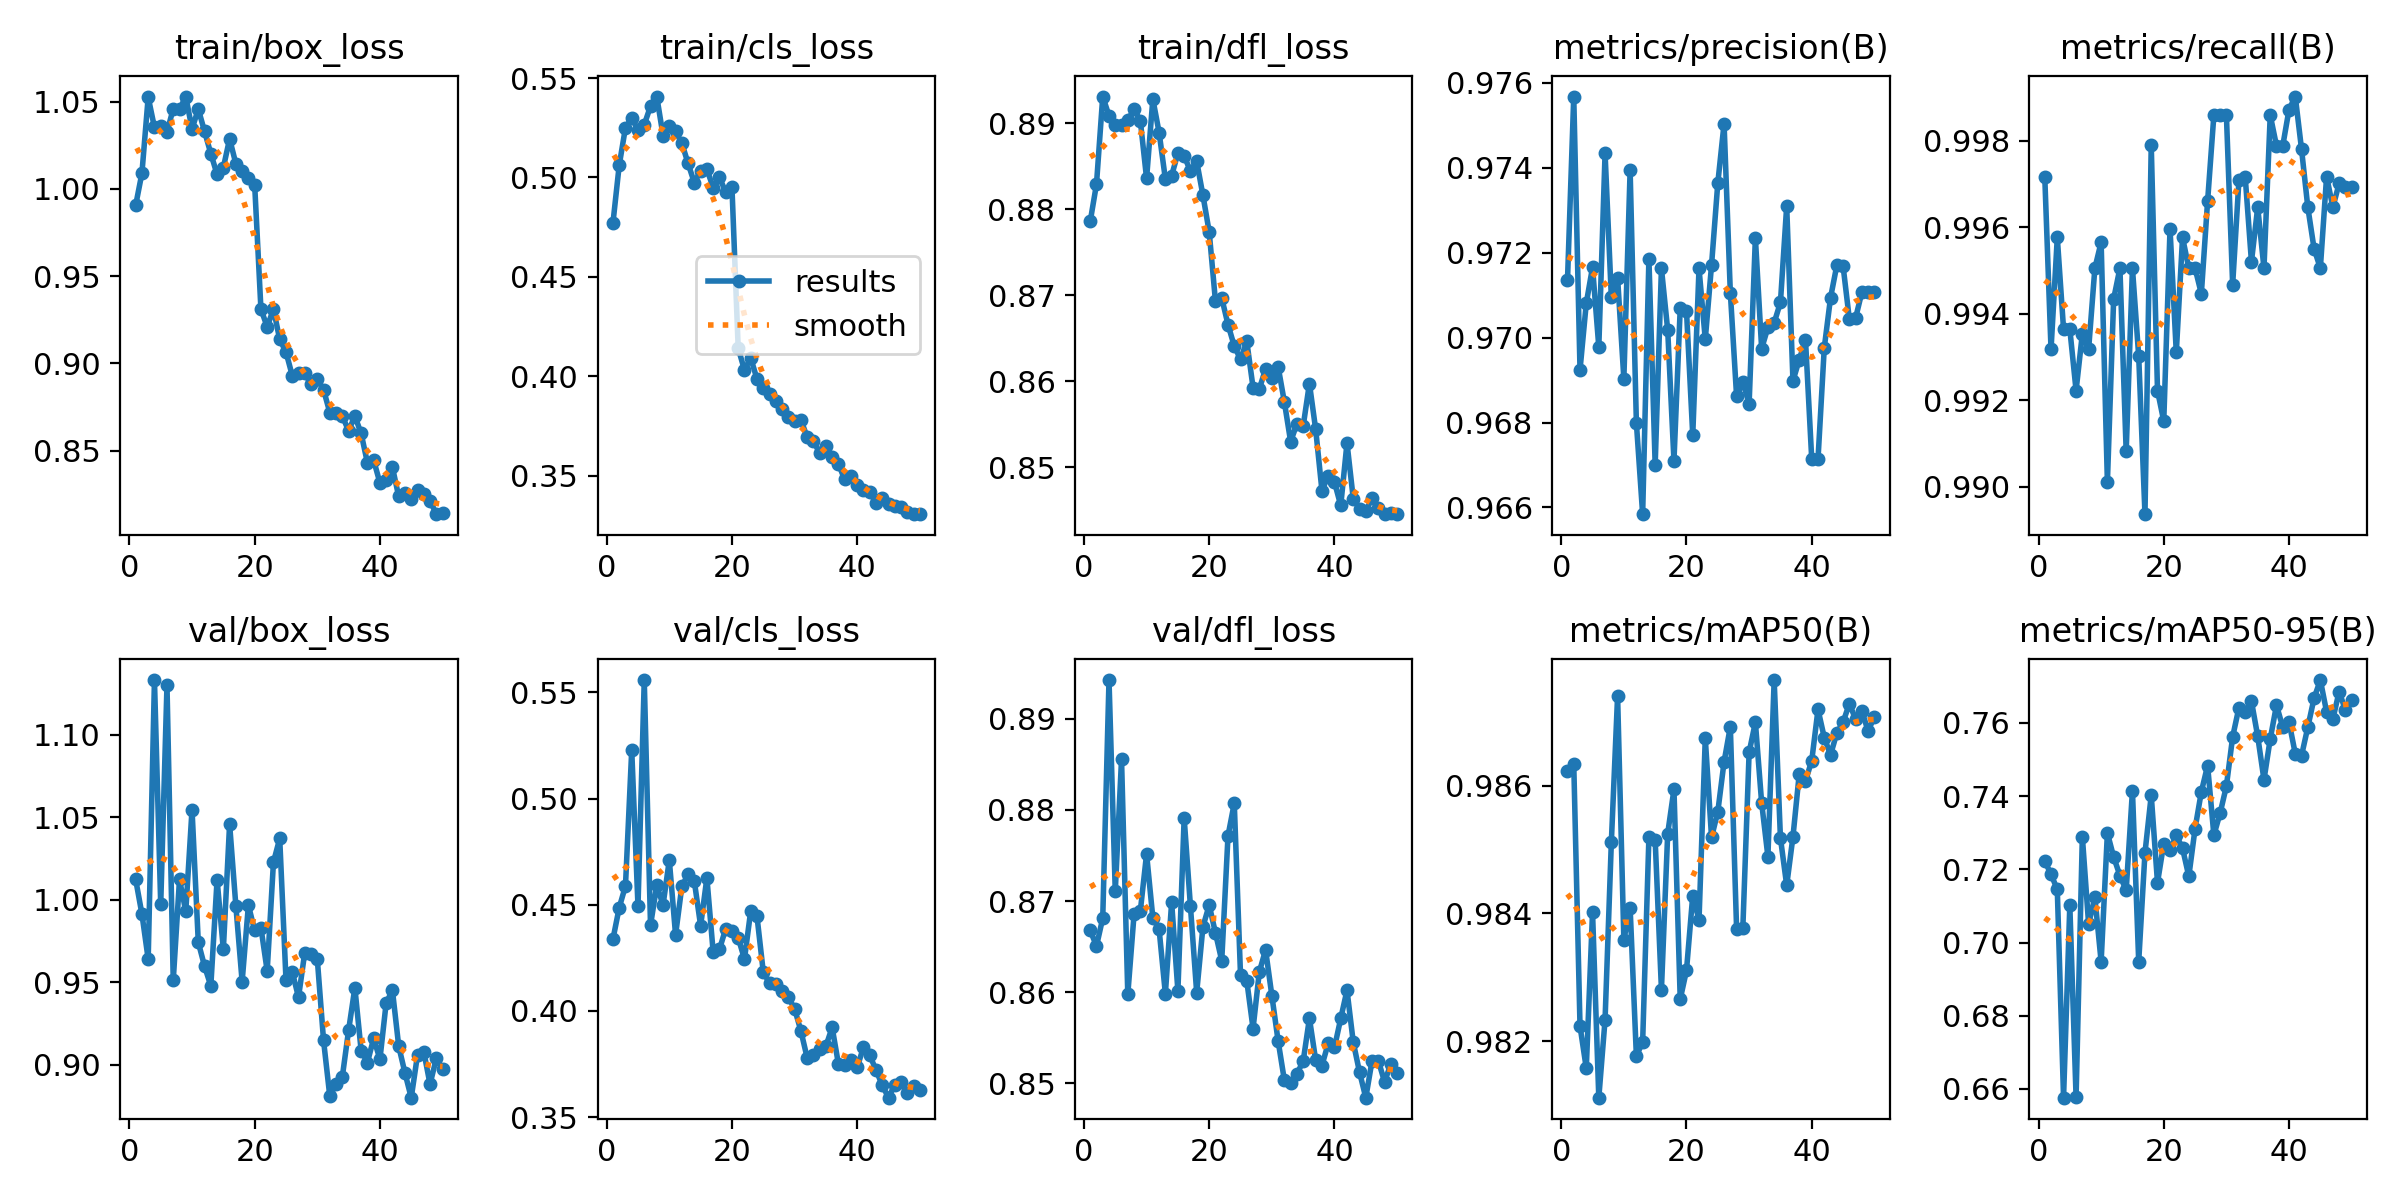

Values plotted in this chart, from the file beside it:
epoch, time, train/box_loss, train/cls_loss, train/dfl_loss, metrics/precision(B), metrics/recall(B), metrics/mAP50(B), metrics/mAP50-95(B), val/box_loss, val/cls_loss, val/dfl_loss, lr/pg0, lr/pg1, lr/pg2
1, 26.84, 0.9905, 0.4771, 0.8786, 0.9714, 0.9972, 0.9862, 0.7223, 1.012, 0.4338, 0.8668, 0.0006591, 0.0006591, 0.0006591
2, 53.25, 1.009, 0.5061, 0.8829, 0.9757, 0.9932, 0.9863, 0.7186, 0.9914, 0.4486, 0.8651, 0.001324, 0.001324, 0.001324
3, 79.64, 1.053, 0.5251, 0.8931, 0.9692, 0.9958, 0.9822, 0.7145, 0.9641, 0.4588, 0.8681, 0.001985, 0.001985, 0.001985
4, 106, 1.035, 0.5299, 0.8908, 0.9708, 0.9936, 0.9816, 0.6576, 1.133, 0.5228, 0.8943, 0.001982, 0.001982, 0.001982
5, 132.5, 1.036, 0.524, 0.8898, 0.9717, 0.9936, 0.984, 0.7102, 0.9972, 0.4493, 0.8711, 0.001969, 0.001969, 0.001969
6, 158.9, 1.032, 0.5266, 0.8898, 0.9698, 0.9922, 0.9811, 0.6577, 1.13, 0.5558, 0.8856, 0.001952, 0.001952, 0.001952
7, 185.2, 1.046, 0.5359, 0.8904, 0.9743, 0.9935, 0.9823, 0.7289, 0.9512, 0.4403, 0.8598, 0.00193, 0.00193, 0.00193
8, 211.6, 1.046, 0.5407, 0.8916, 0.971, 0.9932, 0.9851, 0.7051, 1.012, 0.4591, 0.8685, 0.001906, 0.001906, 0.001906
9, 238, 1.053, 0.5211, 0.8903, 0.9714, 0.995, 0.9874, 0.7124, 0.9931, 0.4499, 0.8689, 0.001878, 0.001878, 0.001878
10, 264.3, 1.034, 0.5257, 0.8836, 0.969, 0.9957, 0.9836, 0.6948, 1.055, 0.471, 0.8752, 0.001846, 0.001846, 0.001846
11, 290.7, 1.046, 0.5232, 0.8928, 0.9739, 0.9901, 0.9841, 0.7299, 0.9743, 0.4358, 0.8681, 0.001811, 0.001811, 0.001811
12, 317, 1.033, 0.5173, 0.8889, 0.968, 0.9943, 0.9818, 0.7234, 0.9598, 0.4586, 0.8669, 0.001773, 0.001773, 0.001773
13, 343.4, 1.02, 0.5071, 0.8835, 0.9658, 0.995, 0.982, 0.7183, 0.9479, 0.4643, 0.8598, 0.001732, 0.001732, 0.001732
14, 369.9, 1.008, 0.4973, 0.8839, 0.9719, 0.9908, 0.9852, 0.7142, 1.012, 0.4609, 0.8699, 0.001688, 0.001688, 0.001688
15, 396.3, 1.012, 0.5034, 0.8865, 0.967, 0.995, 0.9851, 0.7415, 0.9701, 0.4401, 0.8601, 0.001641, 0.001641, 0.001641
16, 422.7, 1.029, 0.5042, 0.8862, 0.9716, 0.993, 0.9828, 0.6948, 1.046, 0.4626, 0.8791, 0.001592, 0.001592, 0.001592
17, 449.1, 1.014, 0.4949, 0.8844, 0.9702, 0.9894, 0.9852, 0.7245, 0.9962, 0.4278, 0.8694, 0.00154, 0.00154, 0.00154
18, 475.5, 1.01, 0.5001, 0.8856, 0.9671, 0.9979, 0.9859, 0.7402, 0.9505, 0.4289, 0.86, 0.001487, 0.001487, 0.001487
19, 501.9, 1.006, 0.4927, 0.8816, 0.9707, 0.9922, 0.9827, 0.7164, 0.9968, 0.4386, 0.8672, 0.001432, 0.001432, 0.001432
20, 528.3, 1.002, 0.4953, 0.8773, 0.9706, 0.9915, 0.9831, 0.7271, 0.9815, 0.4376, 0.8696, 0.001374, 0.001374, 0.001374
21, 555, 0.9311, 0.4141, 0.8693, 0.9677, 0.996, 0.9843, 0.7253, 0.9832, 0.4344, 0.8665, 0.001316, 0.001316, 0.001316
22, 581.3, 0.9209, 0.4031, 0.8697, 0.9716, 0.9931, 0.9839, 0.7293, 0.957, 0.4244, 0.8635, 0.001256, 0.001256, 0.001256
23, 607.5, 0.9311, 0.4092, 0.8666, 0.97, 0.9958, 0.9867, 0.7257, 1.023, 0.4471, 0.8772, 0.001196, 0.001196, 0.001196
24, 633.9, 0.9137, 0.3987, 0.8641, 0.9717, 0.995, 0.9852, 0.7181, 1.037, 0.4445, 0.8807, 0.001134, 0.001134, 0.001134
25, 660.2, 0.9065, 0.3939, 0.8625, 0.9736, 0.995, 0.9856, 0.7311, 0.9518, 0.4184, 0.8619, 0.001072, 0.001072, 0.001072
26, 686.4, 0.893, 0.3912, 0.8646, 0.975, 0.9945, 0.9864, 0.7412, 0.9564, 0.4129, 0.8612, 0.00101, 0.00101, 0.00101
27, 712.7, 0.8945, 0.3876, 0.8592, 0.9711, 0.9966, 0.9869, 0.7483, 0.941, 0.4128, 0.856, 0.0009478, 0.0009478, 0.0009478
28, 739, 0.8943, 0.3834, 0.8591, 0.9686, 0.9986, 0.9838, 0.7294, 0.9681, 0.4093, 0.8622, 0.0008859, 0.0008859, 0.0008859
29, 765.3, 0.888, 0.3796, 0.8614, 0.9689, 0.9986, 0.9838, 0.7354, 0.9672, 0.4064, 0.8647, 0.0008245, 0.0008245, 0.0008245
30, 791.6, 0.8909, 0.3773, 0.8604, 0.9684, 0.9986, 0.9865, 0.7428, 0.9642, 0.401, 0.8596, 0.0007638, 0.0007638, 0.0007638
31, 817.8, 0.8848, 0.3782, 0.8617, 0.9724, 0.9947, 0.987, 0.7562, 0.9148, 0.3907, 0.8547, 0.0007041, 0.0007041, 0.0007041
32, 844.1, 0.8717, 0.3695, 0.8576, 0.9697, 0.9971, 0.9857, 0.7642, 0.881, 0.378, 0.8503, 0.0006456, 0.0006456, 0.0006456
33, 870.7, 0.8715, 0.3674, 0.853, 0.9702, 0.9972, 0.9849, 0.7631, 0.8887, 0.3793, 0.85, 0.0005885, 0.0005885, 0.0005885
34, 897.1, 0.8697, 0.3614, 0.855, 0.9704, 0.9952, 0.9877, 0.766, 0.8929, 0.3822, 0.8511, 0.0005331, 0.0005331, 0.0005331
35, 923.4, 0.8613, 0.3649, 0.8548, 0.9708, 0.9965, 0.9852, 0.7563, 0.9211, 0.3834, 0.8524, 0.0004795, 0.0004795, 0.0004795
36, 949.7, 0.8697, 0.3596, 0.8597, 0.9731, 0.995, 0.9844, 0.7445, 0.9468, 0.3922, 0.8571, 0.0004281, 0.0004281, 0.0004281
37, 976.1, 0.8598, 0.3558, 0.8544, 0.969, 0.9986, 0.9852, 0.7556, 0.9087, 0.375, 0.8525, 0.000379, 0.000379, 0.000379
38, 1002, 0.843, 0.3481, 0.8473, 0.9695, 0.9979, 0.9862, 0.7649, 0.9014, 0.3743, 0.852, 0.0003323, 0.0003323, 0.0003323
39, 1029, 0.8444, 0.3499, 0.849, 0.9699, 0.9979, 0.9861, 0.7588, 0.9161, 0.3768, 0.8544, 0.0002883, 0.0002883, 0.0002883
40, 1055, 0.8315, 0.3453, 0.8483, 0.9671, 0.9987, 0.9864, 0.7603, 0.9035, 0.3734, 0.8539, 0.0002472, 0.0002472, 0.0002472
41, 1082, 0.8328, 0.3428, 0.8455, 0.9671, 0.999, 0.9872, 0.7516, 0.9377, 0.3829, 0.8571, 0.0002091, 0.0002091, 0.0002091
42, 1108, 0.8403, 0.3418, 0.8528, 0.9698, 0.9978, 0.9868, 0.7511, 0.9452, 0.379, 0.8602, 0.0001741, 0.0001741, 0.0001741
43, 1134, 0.8237, 0.3363, 0.8463, 0.9709, 0.9965, 0.9865, 0.7589, 0.9114, 0.3722, 0.8545, 0.0001425, 0.0001425, 0.0001425
44, 1161, 0.8258, 0.3387, 0.8452, 0.9717, 0.9955, 0.9868, 0.7668, 0.8951, 0.3649, 0.8512, 0.0001142, 0.0001142, 0.0001142
45, 1187, 0.8222, 0.336, 0.8449, 0.9717, 0.995, 0.987, 0.7717, 0.8802, 0.3591, 0.8484, 8.95213e-05, 8.95213e-05, 8.95213e-05
46, 1214, 0.8275, 0.3348, 0.8464, 0.9704, 0.9972, 0.9873, 0.763, 0.906, 0.3653, 0.8525, 6.8454e-05, 6.8454e-05, 6.8454e-05
47, 1240, 0.8253, 0.334, 0.8452, 0.9705, 0.9965, 0.987, 0.7611, 0.9081, 0.3663, 0.8525, 5.11027e-05, 5.11027e-05, 5.11027e-05
48, 1266, 0.8214, 0.3318, 0.8446, 0.9711, 0.997, 0.9872, 0.7686, 0.8884, 0.3613, 0.8502, 3.75356e-05, 3.75356e-05, 3.75356e-05
49, 1292, 0.8135, 0.3307, 0.8446, 0.9711, 0.9969, 0.9869, 0.7635, 0.904, 0.3647, 0.8521, 2.78064e-05, 2.78064e-05, 2.78064e-05
50, 1319, 0.8144, 0.3306, 0.8445, 0.9711, 0.9969, 0.9871, 0.7662, 0.8975, 0.3627, 0.8512, 2.19535e-05, 2.19535e-05, 2.19535e-05
